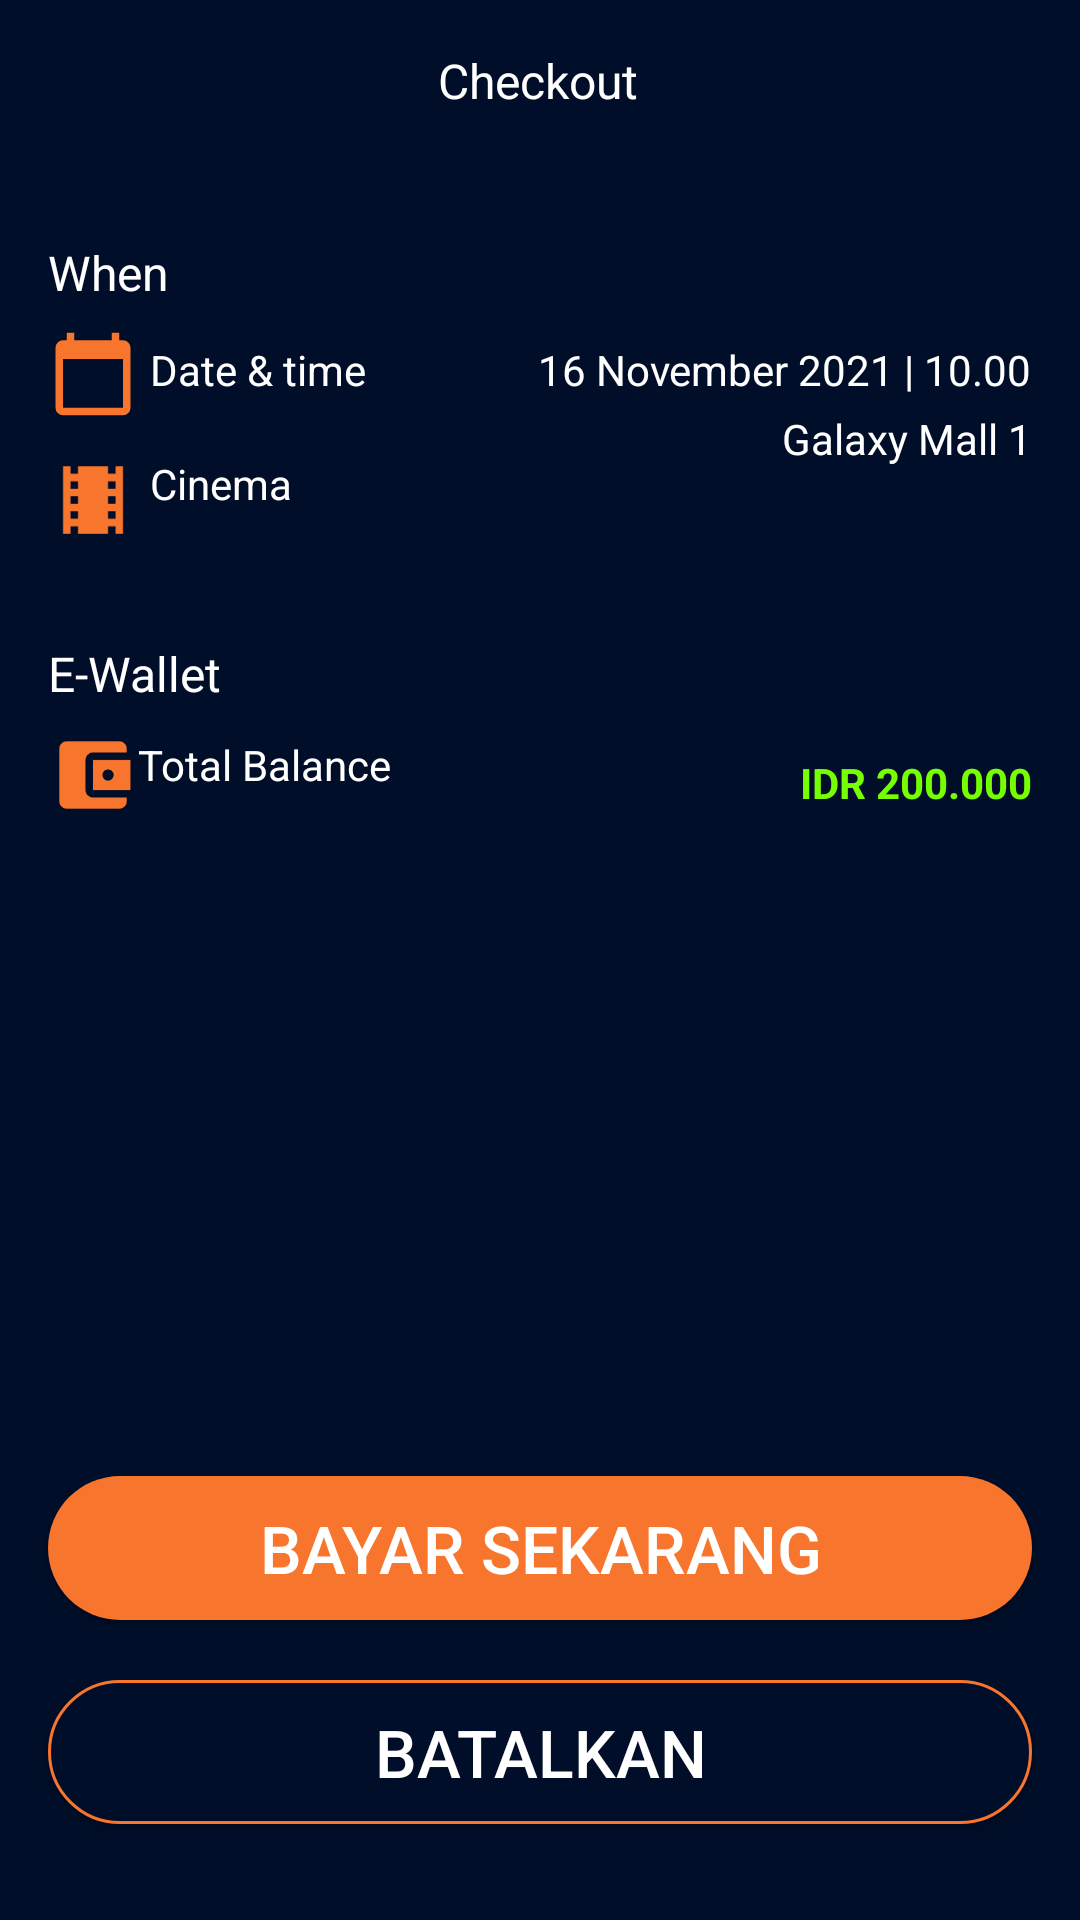

Here is an Android app screen rendered from its layout file. Give the layout XML and the strings, colors and styles it references.
<!-- AndroidManifest.xml: application theme Theme.BWAMovie -->
<!-- res/layout/activity_checkout.xml -->
<?xml version="1.0" encoding="utf-8"?>
<androidx.constraintlayout.widget.ConstraintLayout xmlns:android="http://schemas.android.com/apk/res/android"
    xmlns:app="http://schemas.android.com/apk/res-auto"
    xmlns:tools="http://schemas.android.com/tools"
    android:layout_width="match_parent"
    android:layout_height="match_parent"
    android:background="@color/background"
    tools:context=".checkout.CheckoutActivity">
    <ImageView
        android:id="@+id/imgBack"
        android:layout_width="40dp"
        android:layout_height="40dp"
        android:layout_marginStart="16dp"
        android:layout_marginEnd="16dp"
        android:layout_marginTop="16dp"
        android:contentDescription="@string/logo"
        android:src="@drawable/ic_baseline_arrow_back_24"
        app:layout_constraintStart_toStartOf="parent"
        app:layout_constraintTop_toTopOf="parent" />


    <TextView
        android:id="@+id/textView2"
        android:layout_width="wrap_content"
        android:layout_height="wrap_content"
        android:layout_marginTop="16dp"
        android:text="Checkout"
        android:textColor="@color/white"
        android:textSize="16sp"
        app:layout_constraintEnd_toEndOf="parent"
        app:layout_constraintHorizontal_bias="0.498"
        app:layout_constraintStart_toStartOf="parent"
        app:layout_constraintTop_toTopOf="parent" />

    <TextView
        android:id="@+id/textView17"
        android:layout_width="wrap_content"
        android:layout_height="wrap_content"
        android:layout_marginStart="16dp"
        android:layout_marginTop="24dp"
        android:text="When"
        android:textColor="@color/white"
        android:textSize="16sp"
        app:layout_constraintStart_toStartOf="parent"
        app:layout_constraintTop_toBottomOf="@+id/imgBack" />

    <ImageView
        android:id="@+id/imageView10"
        android:layout_width="30dp"
        android:layout_height="30dp"
        android:layout_marginStart="16dp"
        android:layout_marginTop="8dp"
        android:src="@drawable/ic_calendar_today_24px"
        app:layout_constraintStart_toStartOf="parent"
        app:layout_constraintTop_toBottomOf="@+id/textView17" />

    <TextView
        android:id="@+id/textView20"
        android:layout_width="wrap_content"
        android:layout_height="wrap_content"
        android:layout_marginStart="4dp"
        android:layout_marginTop="12dp"
        android:text="@string/date_time"
        android:textColor="@color/white"
        app:layout_constraintStart_toEndOf="@+id/imageView10"
        app:layout_constraintTop_toBottomOf="@+id/textView17" />

    <TextView
        android:id="@+id/txtDate"
        android:layout_width="wrap_content"
        android:layout_height="wrap_content"
        android:layout_marginTop="12dp"
        android:layout_marginEnd="16dp"
        android:text="16 November 2021 | 10.00"
        android:textColor="@color/white"
        app:layout_constraintEnd_toEndOf="parent"
        app:layout_constraintTop_toBottomOf="@+id/textView17" />

    <ImageView
        android:id="@+id/imageView101"
        android:layout_width="30dp"
        android:layout_height="30dp"
        android:layout_marginStart="16dp"
        android:layout_marginTop="12dp"
        android:src="@drawable/ic_local_movies_24px"
        app:layout_constraintStart_toStartOf="parent"
        app:layout_constraintTop_toBottomOf="@+id/imageView10" />

    <TextView
        android:id="@+id/textView201"
        android:layout_width="wrap_content"
        android:layout_height="wrap_content"
        android:layout_marginStart="4dp"
        android:layout_marginTop="12dp"
        android:text="Cinema"
        android:textColor="@color/white"
        app:layout_constraintStart_toEndOf="@+id/imageView101"
        app:layout_constraintTop_toBottomOf="@+id/imageView10" />

    <TextView
        android:layout_width="wrap_content"
        android:layout_height="wrap_content"
        android:layout_marginTop="4dp"
        android:layout_marginEnd="16dp"
        android:text="Galaxy Mall 1"
        android:textColor="@color/white"
        app:layout_constraintEnd_toEndOf="parent"
        app:layout_constraintTop_toBottomOf="@+id/txtDate" />

    <androidx.recyclerview.widget.RecyclerView
        android:id="@+id/rv_checkout"
        android:layout_width="match_parent"
        android:layout_height="wrap_content"
        android:layout_marginStart="16dp"
        android:layout_marginEnd="16dp"
        android:layout_marginTop="8dp"
        app:layout_constraintEnd_toEndOf="parent"
        app:layout_constraintStart_toStartOf="parent"
        app:layout_constraintTop_toBottomOf="@+id/imageView101" />

    <TextView
        android:id="@+id/textView1712"
        android:layout_width="wrap_content"
        android:layout_height="wrap_content"
        android:layout_marginStart="16dp"
        android:layout_marginTop="24dp"
        android:text="E-Wallet"
        android:textColor="@color/white"
        android:textSize="16sp"
        app:layout_constraintStart_toStartOf="parent"
        app:layout_constraintTop_toBottomOf="@+id/rv_checkout" />
    <ImageView
        android:id="@+id/imageView1021"
        android:layout_width="30dp"
        android:layout_height="30dp"
        android:layout_marginStart="16dp"
        android:layout_marginTop="8dp"
        android:src="@drawable/ic_account_balance_wallet_24px"
        app:layout_constraintStart_toStartOf="parent"
        app:layout_constraintTop_toBottomOf="@+id/textView1712" />

    <TextView
        android:id="@+id/textView2021"
        android:layout_width="wrap_content"
        android:layout_height="wrap_content"
        android:layout_marginTop="10dp"
        android:text="Total Balance"
        android:textColor="@color/white"
        app:layout_constraintStart_toEndOf="@+id/imageView1021"
        app:layout_constraintTop_toBottomOf="@+id/textView1712" />

    <TextView
        android:id="@+id/txtSaldo"
        android:layout_width="wrap_content"
        android:layout_height="wrap_content"
        android:layout_marginTop="16dp"
        android:layout_marginEnd="16dp"
        android:text="IDR 200.000"
        android:textColor="@color/green"
        android:textStyle="bold"
        app:layout_constraintEnd_toEndOf="parent"
        app:layout_constraintTop_toBottomOf="@+id/textView1712" />

    <TextView
        android:id="@+id/txtBalanceHint"
        android:layout_width="wrap_content"
        android:layout_height="wrap_content"
        android:layout_marginStart="16dp"
        android:layout_marginTop="16dp"
        android:layout_marginEnd="16dp"
        android:textColor="@color/white"
        app:layout_constraintEnd_toStartOf="@+id/gd2"
        app:layout_constraintHorizontal_bias="0.0"
        app:layout_constraintStart_toStartOf="parent"
        app:layout_constraintTop_toBottomOf="@+id/imageView1021" />

    <androidx.constraintlayout.widget.Guideline
        android:id="@+id/gd2"
        android:layout_width="100dp"
        android:layout_height="100dp"
        android:orientation="vertical"
        app:layout_constraintGuide_end="94dp" />

    <Button
        android:id="@+id/btnBuy"
        android:layout_width="match_parent"
        android:layout_height="wrap_content"
        android:layout_marginStart="16dp"
        android:layout_marginEnd="16dp"
        android:layout_marginBottom="20dp"
        android:background="@drawable/custom_button_red"
        android:text="Bayar Sekarang"
        android:textColor="@color/white"
        android:textSize="22sp"
        app:layout_constraintBottom_toTopOf="@+id/btnCancel"
        app:layout_constraintEnd_toEndOf="parent"
        app:layout_constraintHorizontal_bias="0.0"
        app:layout_constraintStart_toStartOf="parent" />

    <Button
        android:id="@+id/btnCancel"
        android:layout_width="match_parent"
        android:layout_height="wrap_content"
        android:layout_marginStart="16dp"
        android:layout_marginEnd="16dp"
        android:layout_marginBottom="32dp"
        android:background="@drawable/custom_button_blue_gray"
        android:text="Batalkan"
        android:textColor="@color/white"
        android:textSize="22sp"
        app:layout_constraintBottom_toBottomOf="parent"
        app:layout_constraintEnd_toEndOf="parent"
        app:layout_constraintHorizontal_bias="0.0"
        app:layout_constraintStart_toStartOf="parent" />

</androidx.constraintlayout.widget.ConstraintLayout>
<!-- resources referenced by this layout -->
<resources>
  <color name="background">#000E29</color>
  <color name="green">#76FF03</color>
  <color name="white">#FFFFFFFF</color>
  <!-- drawable custom_button_blue_gray (drawable) -->
  <?xml version="1.0" encoding="utf-8"?>
  <shape xmlns:android="http://schemas.android.com/apk/res/android"
      android:shape="rectangle">
      <solid android:color="@color/background"/>
      <stroke android:color="@color/color_red" android:width="1dp"/>
      <corners android:radius="30dp"/>
  </shape>
  <!-- drawable custom_button_red (drawable) -->
  <?xml version="1.0" encoding="utf-8"?>
  <shape xmlns:android="http://schemas.android.com/apk/res/android"
      android:shape="rectangle">
      <solid android:color="@color/color_red"/>
      <corners android:radius="30dp"/>
  </shape>
  <!-- drawable ic_account_balance_wallet_24px (drawable) -->
  <vector xmlns:android="http://schemas.android.com/apk/res/android"
      android:width="24dp"
      android:height="24dp"
      android:viewportWidth="24"
      android:viewportHeight="24">
    <path
        android:pathData="M21,18v1a2.006,2.006 0,0 1,-2 2L5,21a2,2 0,0 1,-2 -2L3,5A2,2 0,0 1,5 3L19,3a2.006,2.006 0,0 1,2 2L21,6L12,6a2,2 0,0 0,-2 2v8a2,2 0,0 0,2 2ZM12,16L22,16L22,8L12,8ZM16,13.5A1.5,1.5 0,1 1,17.5 12,1.5 1.5,0 0,1 16,13.5Z"
        android:fillColor="#F7752D"/>
  </vector>
  <!-- drawable ic_calendar_today_24px (drawable) -->
  <vector xmlns:android="http://schemas.android.com/apk/res/android"
      android:width="24dp"
      android:height="24dp"
      android:viewportWidth="24"
      android:viewportHeight="24">
    <path
        android:pathData="M20,3L19,3L19,1L17,1L17,3L7,3L7,1L5,1L5,3L4,3A2.006,2.006 0,0 0,2 5L2,21a2.006,2.006 0,0 0,2 2L20,23a2.006,2.006 0,0 0,2 -2L22,5A2.006,2.006 0,0 0,20 3ZM20,21L4,21L4,8L20,8Z"
        android:fillColor="#F7752D"/>
  </vector>
  <!-- drawable ic_local_movies_24px (drawable) -->
  <vector xmlns:android="http://schemas.android.com/apk/res/android"
      android:width="24dp"
      android:height="24dp"
      android:viewportWidth="24"
      android:viewportHeight="24">
    <path
        android:pathData="M18,3L18,5L16,5L16,3L8,3L8,5L6,5L6,3L4,3L4,21L6,21L6,19L8,19v2h8L16,19h2v2h2L20,3ZM8,17L6,17L6,15L8,15ZM8,13L6,13L6,11L8,11ZM8,9L6,9L6,7L8,7ZM18,17L16,17L16,15h2ZM18,13L16,13L16,11h2ZM18,9L16,9L16,7h2Z"
        android:fillColor="#F7752D"/>
  </vector>
  <string name="date_time">Date &amp; time</string>
  <string name="logo">logo</string>
  <style name="Theme.BWAMovie" parent="Theme.AppCompat.Light.NoActionBar">
          
          <item name="colorPrimary">@color/background</item>
          <item name="colorPrimaryDark">@color/dark_background</item>
          <item name="colorAccent">@color/white</item>
  
          
      </style>
  <color name="color_red">#F7752D</color>
  <color name="dark_background">#090920</color>
</resources>
